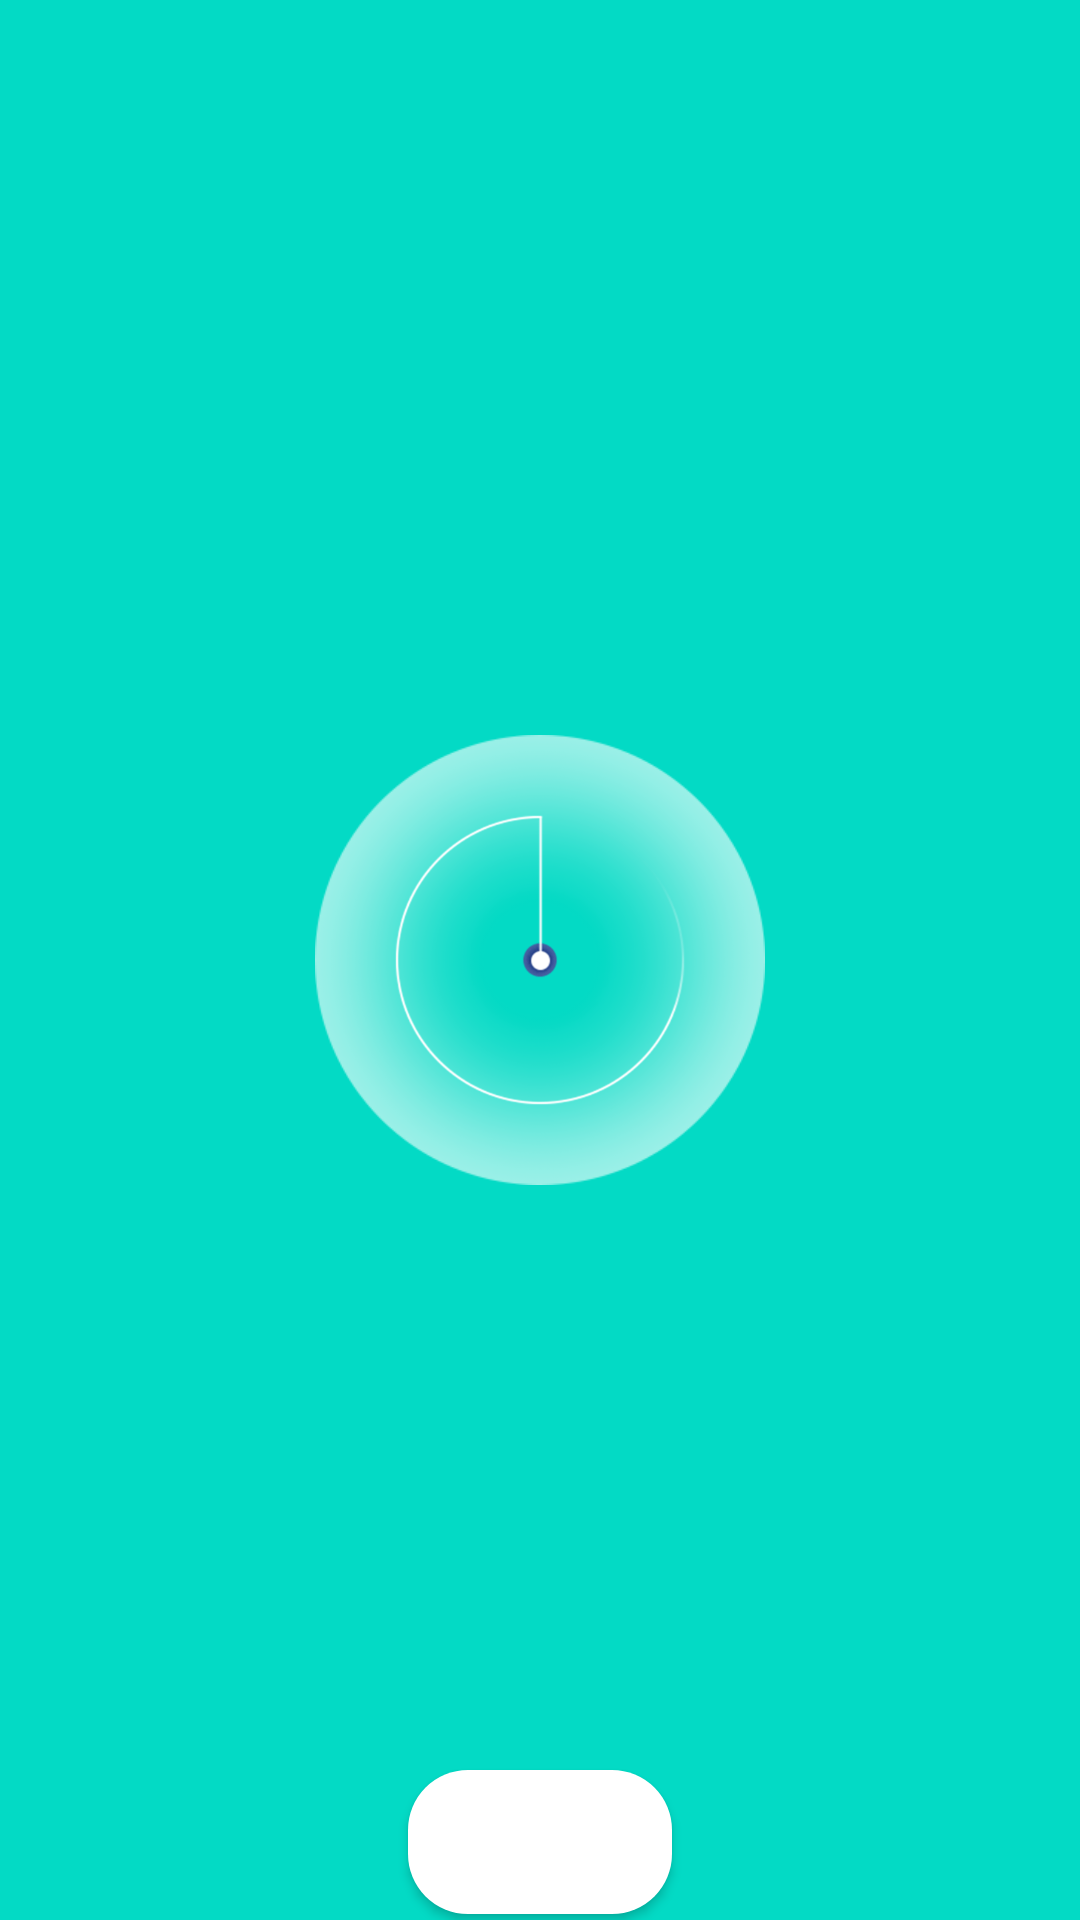

Here is an Android app screen rendered from its layout file. Give the layout XML and the strings, colors and styles it references.
<!-- AndroidManifest.xml: application theme AppTheme -->
<!-- res/layout/rotate_view.xml -->
<?xml version="1.0" encoding="utf-8"?>
<FrameLayout xmlns:android="http://schemas.android.com/apk/res/android"
    android:layout_width="match_parent"
    android:layout_height="match_parent"
    android:background="@color/colorAccent">

    <FrameLayout
    android:id="@+id/fl_move_circle"
    android:layout_width="match_parent"
    android:layout_height="match_parent"
    android:layout_gravity="center"
    android:background="@color/colorAccent" />

    <ImageView
        android:id="@+id/iv_out_circle"
        android:layout_width="150dp"
        android:layout_height="150dp"
        android:layout_gravity="center"
        android:background="@color/colorAccent"
        android:alpha="0.6"
        android:src="@drawable/outcircle" />

    <ImageView
        android:id="@+id/iv_btn"
        android:layout_width="150dp"
        android:layout_height="150dp"
        android:layout_gravity="center"
        android:src="@drawable/circle" />

    <TextView
        android:id="@+id/tv_title"
        android:layout_width="wrap_content"
        android:textColor="#ffffff"
        android:layout_gravity="center"
        android:textSize="15sp"
        android:layout_marginTop="13dp"
        android:layout_height="wrap_content" />

    <Button
        android:id="@+id/search_button"
        android:layout_width="wrap_content"
        android:layout_height="wrap_content"
        android:layout_margin="@dimen/cardview_default_radius"
        android:background="@drawable/bordernoline"
        android:padding="10dp"
        android:layout_gravity="bottom|center"
        android:layout_marginBottom="100dp"

        android:textColor="@color/cardBlue"
        android:textSize="20sp"
        />













</FrameLayout>
<!-- resources referenced by this layout -->
<resources>
  <color name="cardBlue">#01B4C2</color>
  <color name="colorAccent">#03DAC5</color>
  <!-- drawable bordernoline (drawable) -->
  <?xml version="1.0" encoding="utf-8"?>
  <shape xmlns:android="http://schemas.android.com/apk/res/android"
      android:shape="rectangle">
      <corners android:radius="20dp" />
      <solid android:color="#fff"/>
  </shape>
  <!-- drawable circle: png bitmap (drawable, 32914 bytes) -->
  <!-- drawable outcircle: png bitmap (drawable, 34949 bytes) -->
  <style name="AppTheme" parent="Base.Theme.AppCompat.Light.DarkActionBar">
          
          <item name="colorPrimary">@color/colorPrimary</item>
          <item name="colorPrimaryDark">@color/colorPrimaryDark</item>
          <item name="colorAccent">@color/colorAccent</item>
      </style>
  <color name="colorPrimary">#FFFFFF</color>
  <color name="colorPrimaryDark">#000000</color>
</resources>
